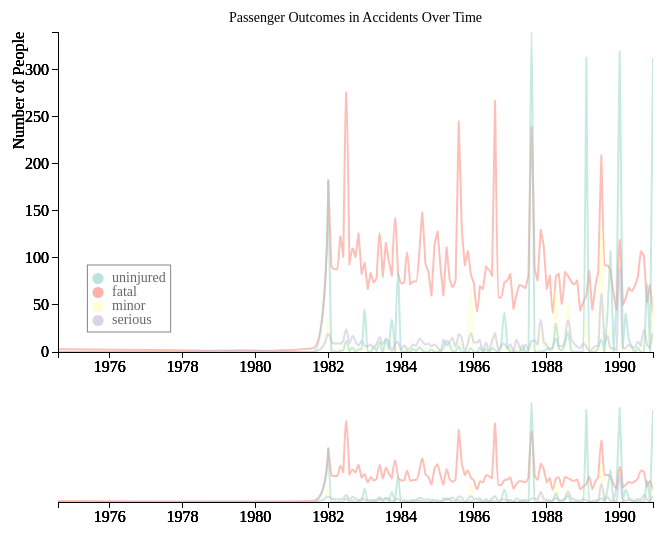
D3 v3 page, settled after 360 driven frames (6 s of simulated time); the page loaded 1 data file(s).


// ── d3legend.js
(function() {
    d3.legend = function(g) {
        g.each(function() {
            var g = d3.select(this),
                items = {},
                svg = d3.select(g.property("nearestViewportElement")),
                legendPadding = g.attr("data-style-padding") || 5,
                lb = g.selectAll(".legend-box").data([true]),
                li = g.selectAll(".legend-items").data([true])

            lb.enter().append("rect").classed("legend-box", true)
            li.enter().append("g").classed("legend-items", true)

            svg.selectAll("[data-legend]").each(function() {
                var self = d3.select(this)
                items[self.attr("data-legend")] = {
                    pos: self.attr("data-legend-pos") || this.getBBox().y,
                    color: self.attr("data-legend-color") != undefined ? self.attr("data-legend-color") : self.style("fill") != 'none' ? self.style("fill") : self.style("stroke")
                }
            })

            items = d3.entries(items).sort(function(a, b) {
                return a.value.pos - b.value.pos
            })


            li.selectAll("text")
                .data(items, function(d) {
                    return d.key
                })
                .call(function(d) {
                    d.enter().append("text")
                })
                .call(function(d) {
                    d.exit().remove()
                })
                .attr("y", function(d, i) {
                    return i + "em"
                })
                .attr("x", "1em")
                .text(function(d) {;
                    return d.key
                })

            li.selectAll("circle")
                .data(items, function(d) {
                    return d.key
                })
                .call(function(d) {
                    d.enter().append("circle")
                })
                .call(function(d) {
                    d.exit().remove()
                })
                .attr("cy", function(d, i) {
                    return i - 0.25 + "em"
                })
                .attr("cx", 0)
                .attr("r", "0.4em")
                .style("fill", function(d) {
                    console.log(d.value.color);
                    return d.value.color
                })

            // Reposition and resize the box
            var lbbox = li[0][0].getBBox()
            lb.attr("x", (lbbox.x - legendPadding))
                .attr("y", (lbbox.y - legendPadding))
                .attr("height", (lbbox.height + 2 * legendPadding))
                .attr("width", (lbbox.width + 2 * legendPadding))
        })
        return g
    }
})()

// ── ichart7.min.js
margin={top:40,right:5,bottom:190,left:50},margin2={top:370,right:5,bottom:30,left:50},width=650-margin.left-margin.right,height=550-margin.top-margin.bottom,height2=500-margin2.top-margin2.bottom,parseDate=d3.time.format("%Y-%m").parse,y=d3.scale.linear().range([height,0]),y2=d3.scale.linear().range([height2,0]),x=d3.time.scale().range([0,width]),x2=d3.time.scale().range([0,width]),color=d3.scale.ordinal().domain(["uninjured","minor","serious","fatal"]).range(["#8dd3c7","#ffffb3","#bebada","#fb8072"]),xAxis=d3.svg.axis().scale(x).orient("bottom"),xAxis2=d3.svg.axis().scale(x2).orient("bottom"),yAxis=d3.svg.axis().scale(y).orient("left"),line=d3.svg.line().interpolate("monotone").x(function(t){return x(t.date)}).y(function(t){return y(t.people)}),line2=d3.svg.line().interpolate("monotone").x(function(t){return x2(t.date)}).y(function(t){return y2(t.people)}),svg=d3.select(".echart").append("svg").attr("width",width+margin.left+margin.right).attr("height",height+margin.top+margin.bottom).append("g").attr("transform","translate("+margin.left+","+margin.top+")"),reclip=function(){return svg.append("defs").append("clipPath").attr("id","clip").append("rect").attr("width",width).attr("height",height)},d3.csv("data/year_month_outcomes.csv",function(t,e){var a,n,r,o,i;return reclip(),e.forEach(function(t){return t.year_month=parseDate(t.year_month)}),x.domain(d3.extent(e,function(t){return t.year_month})),x2.domain(x.domain()),y.domain([0,d3.max(e,function(t){return parseInt(t.total_uninjured)})]),y2.domain(y.domain()),svg.append("text").attr("x",width/2).attr("y",0-margin.top/4).attr("text-anchor","middle").style("font-size","14px").text("Passenger Outcomes in Accidents Over Time"),i={total_fatal_injuries:[],total_minor_injuries:[],total_serious_injuries:[],total_uninjured:[]},e.map(function(t){return i.total_fatal_injuries.push({outcome:"fatal",date:t.year_month,people:parseInt(t.total_fatal_injuries)}),i.total_minor_injuries.push({outcome:"minor",date:t.year_month,people:parseInt(t.total_minor_injuries)}),i.total_serious_injuries.push({outcome:"serious",date:t.year_month,people:parseInt(t.total_serious_injuries)}),i.total_uninjured.push({outcome:"total_uninjured",date:t.year_month,people:parseInt(t.total_uninjured)})}),r=[{outcome:"fatal",values:i.total_fatal_injuries},{outcome:"minor",values:i.total_minor_injuries},{outcome:"serious",values:i.total_serious_injuries},{outcome:"uninjured",values:i.total_uninjured}],console.log(r),o=svg.selectAll(".outcome").data(r).enter().append("g").attr("class","outcome"),o.append("path").attr("class","line").attr("d",function(t){return line(t.values)}).style("stroke",function(t){return color(t.outcome)}).attr("data-legend",function(t){return t.outcome}),o.append("g").attr("class","x axis").attr("transform","translate(0,"+height+")").call(xAxis),o.append("g").attr("class","y axis").call(yAxis).append("text").attr("transform","rotate(-90)").attr("y",-45).attr("dy",".71em").style("text-anchor","end").text("Number of People"),a=d3.svg.brush().x(x2).on("brush",function(){return a.empty()?x.domain(x2.domain()):x.domain(a.extent()),o.select(".line").attr("d",function(t){return line(t.values)}),o.select(".x.axis").call(xAxis)}),n=svg.selectAll(".context").data(r).enter().append("g").attr("class","context").attr("transform","translate(0,"+margin2.top+")"),n.append("path").attr("class","line").attr("d",function(t){return line2(t.values)}).style("stroke",function(t){return color(t.outcome)}),n.append("g").attr("class","x axis").attr("transform","translate(0,"+height2+")").call(xAxis2),legend=svg.append("g").attr("class","legend").attr("transform","translate(40,250)").attr("data-style-padding",5).attr("opacity","0.6").style("font-size","14px").call(d3.legend),n.append("g").attr("class","x brush").call(a).selectAll("rect").attr("y",-6).attr("height",height2+7)});


### data: data/year_month_outcomes.csv
year_month, total_fatal_injuries, total_minor_injuries, total_serious_injuries, total_uninjured
1974-08, 3.0, 0.0, 0.0, 0.0
1977-06, 2.0, 0.0, 0.0, 0.0
1979-08, 1.0, 0.0, 2.0, 0.0
1981-08, 4.0, 0.0, 0.0, 0.0
1982-01, 182.0, 36.0, 19.0, 183.0
1982-02, 91.0, 1.0, 11.0, 0.0
1982-03, 88.0, 2.0, 9.0, 1.0
1982-04, 88.0, 0.0, 9.0, 0.0
1982-05, 123.0, 5.0, 9.0, 1.0
1982-06, 101.0, 10.0, 12.0, 2.0
1982-07, 276.0, 1.0, 24.0, 12.0
1982-08, 93.0, 7.0, 9.0, 1.0
1982-09, 110.0, 2.0, 17.0, 5.0
1982-10, 101.0, 4.0, 11.0, 0.0
1982-11, 126.0, 2.0, 7.0, 3.0
1982-12, 83.0, 3.0, 12.0, 3.0
1983-01, 95.0, 3.0, 7.0, 45.0
1983-02, 67.0, 2.0, 6.0, 0.0
1983-03, 84.0, 1.0, 8.0, 0.0
1983-04, 74.0, 5.0, 5.0, 5.0
1983-05, 79.0, 4.0, 9.0, 1.0
1983-06, 126.0, 13.0, 16.0, 11.0
1983-07, 80.0, 1.0, 8.0, 0.0
1983-08, 116.0, 4.0, 14.0, 13.0
1983-09, 96.0, 5.0, 11.0, 3.0
1983-10, 81.0, 4.0, 1.0, 34.0
1983-11, 142.0, 4.0, 8.0, 0.0
1983-12, 84.0, 2.0, 11.0, 84.0
1984-01, 73.0, 2.0, 2.0, 0.0
1984-02, 74.0, 1.0, 7.0, 0.0
1984-03, 106.0, 6.0, 3.0, 1.0
1984-04, 72.0, 0.0, 4.0, 0.0
1984-05, 75.0, 5.0, 8.0, 3.0
1984-06, 75.0, 3.0, 7.0, 1.0
1984-07, 104.0, 4.0, 14.0, 5.0
1984-08, 148.0, 0.0, 11.0, 2.0
1984-09, 94.0, 5.0, 8.0, 0.0
1984-10, 85.0, 3.0, 9.0, 0.0
1984-11, 60.0, 0.0, 6.0, 3.0
1984-12, 114.0, 2.0, 8.0, 0.0
1985-01, 128.0, 4.0, 5.0, 0.0
1985-02, 88.0, 1.0, 1.0, 1.0
1985-03, 60.0, 2.0, 13.0, 4.0
1985-04, 111.0, 0.0, 7.0, 12.0
1985-05, 78.0, 3.0, 11.0, 8.0
1985-06, 69.0, 11.0, 15.0, 1.0
1985-07, 77.0, 4.0, 6.0, 1.0
1985-08, 245.0, 14.0, 19.0, 6.0
1985-09, 130.0, 5.0, 15.0, 0.0
1985-10, 92.0, 2.0, 0.0, 0.0
1985-11, 107.0, 4.0, 10.0, 0.0
1985-12, 82.0, 62.0, 20.0, 4.0
1986-01, 73.0, 0.0, 10.0, 0.0
1986-02, 43.0, 0.0, 10.0, 0.0
1986-03, 70.0, 1.0, 13.0, 5.0
1986-04, 67.0, 3.0, 1.0, 0.0
1986-05, 91.0, 5.0, 10.0, 3.0
1986-06, 87.0, 2.0, 2.0, 0.0
1986-07, 81.0, 0.0, 12.0, 4.0
1986-08, 267.0, 19.0, 20.0, 2.0
... 52 more rows